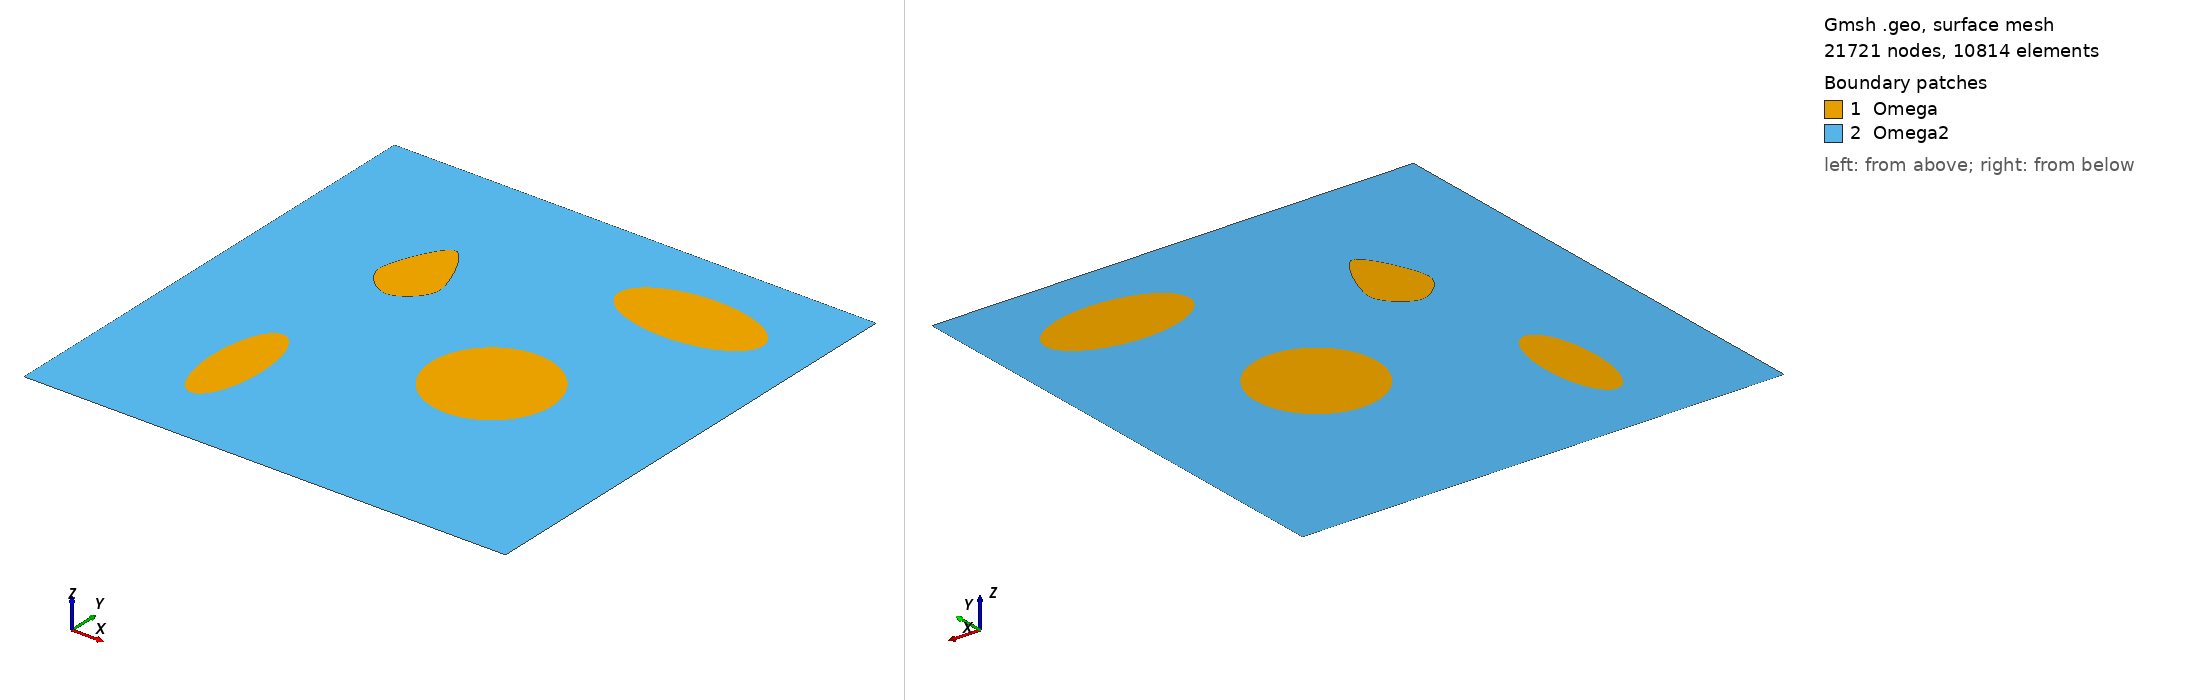

Gmsh geometry script, surface-meshed: 21721 nodes, 10814 surface elements. Boundary patches (legend numbers): 1 Omega, 2 Omega2. Left view from above one corner, right view from below the opposite corner. Legend entries are the model's physical surfaces. The drawing asked Gmsh for element sizes between 1% and 20% of the model's largest extent; the script's own settings can give other sizes.

=== MultiVugs.geo (drawn) ===
IsquadQ = 0;
 
Mesh.ElementOrder = 2;
Mesh.SecondOrderLinear = 2;

// Definição de parâmtros

h = 2;
L = 2;

refp = 10;
refc1 = 20;
refc5 = 20;
nx1 = refp;
nx2 = refp;
nx3 = refp;
nx4 = refp;
lc = .1;
pr = 1;

// Coordenadas dos pontos

  //Domínio Omega - Meio poroso
  Point(1) = {0, 0, 0, lc};
  Point(2) = {L, 0, 0, lc};
  Point(3) = {L, h, 0, lc};
  Point(4) = {0, h, 0, lc};

// Fronteiras

  //Domínio Omega  
  Line(1) = {1,2};
  Line(2) = {2,3};
  Line(3) = {3,4};
  Line(4) = {4,1};

//  Transfinite Line{1,2} = nx1 Using Progression pr;
//  Transfinite Line{2,3} = nx2 Using Progression pr;
//  Transfinite Line{3,4} = nx3 Using Progression pr;
//  Transfinite Line{4,1} = nx4 Using Progression pr;
  
  Line Loop(1) = {1,2,3,4};

// Vug 1
 co01 = 0.5; co02 = 0.5;  //center point
 h01 = 0.2; h02 = 0.5;    //dimensions
 Point(5) = {co01,co02,0,lc}; 
 Point(6) = {co01-h01/2.,co02,0,lc};
 Point(7) = {co01+h01/2,co02,0,lc};
 Point(8) = {co01,co02+h02/2.,0,lc};
 Point(9) = {co01,co02-h02/2.,0,lc};
 
 Ellipse(5) = {8,5,6};
 Ellipse(6) = {7,5,8};
 Ellipse(7) = {6,5,9};
 Ellipse(8) = {9,5,7};

//Transfinite Line{5,6,7,8} = refc1 Using Progression pr;
Curve Loop(2) = {5,7,8,6};

// Vug 2
 co01 = 1.5; co02 = 1.65;  //center point
 h01 = 0.6; h02 = 0.3;    //dimensions
 Point(10) = {co01,co02,0,lc}; 
 Point(11) = {co01-h01/2.,co02,0,lc};
 Point(12) = {co01+h01/2,co02,0,lc};
 Point(13) = {co01,co02+h02/2.,0,lc};
 Point(14) = {co01,co02-h02/2.,0,lc};
 
 Ellipse(9) = {13,10,11};
 Ellipse(10) = {12,10,13};
 Ellipse(11) = {11,10,14};
 Ellipse(12) = {14,10,12};

//Transfinite Line{9,10,11,12} = refc1 Using Progression pr;
Curve Loop(3) = {9,11,12,10};

// Vug 3

 co01 = 1.25; co02 = 0.9;  //center point
 h01 = 0.5; h02 = 0.5;    //dimensions
 Point(15) = {co01,co02,0,lc}; 
 Point(16) = {co01-h01/2.,co02,0,lc};
 Point(17) = {co01+h01/2,co02,0,lc};
 Point(18) = {co01,co02+h02/2.,0,lc};
 Point(19) = {co01,co02-h02/2.,0,lc};
 
 Ellipse(13) = {18,15,16};
 Ellipse(14) = {17,15,18};
 Ellipse(15) = {16,15,19};
 Ellipse(16) = {19,15,17};

//Transfinite Line{13,14,15,16} = refc1 Using Progression pr;
Curve Loop(4) = {13,15,16,14};

// Vug 4

 co01 = 0.6; co02 = 1.3;  //center point
 h01 = 0.5; h02 = 0.5;    //dimensions
// Point(20) = {co01,co02,0,lc}; 
 Point(20) = {co01-h01/4.,co02,0,lc};
 Point(21) = {co01+h01/4,co02,0,lc};
 Point(22) = {co01,co02+h02/2.,0,lc};
 Point(23) = {co01,co02-h02/4,0,lc};
 
 Spline(17) = {20,22,21,23,20};

//Transfinite Line{17} = refc5 Using Progression pr;
Curve Loop(5) = {17};

// Definição dos domínios (superfícies) 

  Plane Surface(2) = {1,2,3,4,5};
  Plane Surface(1) = {2};
  Plane Surface(3) = {3};
  Plane Surface(4) = {4};
  Plane Surface(5) = {5};

Field[1] = Distance;
//Field[1].NodesList = {5};
Field[1].NNodesByEdge = 100;
Field[1].EdgesList = {5,6,7,8,9,10,11,12,13,14,15,16,17};

Field[2] = Threshold;
Field[2].IField = 1;
Field[2].LcMin = lc/7;
Field[2].LcMax = lc;
Field[2].DistMin = 0.05;
Field[2].DistMax = 0.3;

Field[7] = Min;
Field[7].FieldsList = {2};
Background Field = 7;


  If(IsquadQ)

  Recombine Surface {1,2,3,4,5};

  EndIf

  Physical Surface("Omega") = {1,3,4,5};
  Physical Surface("Omega2") = {2};
  Physical Line("bottom") = {1};
  Physical Line("right") = {2};
  Physical Line("top") = {3};
  Physical Line("left") = {4};
  
Mesh.CharacteristicLengthExtendFromBoundary = 0;
Mesh.CharacteristicLengthFromPoints = 0;
Mesh.CharacteristicLengthFromCurvature = 0;

  Coherence Mesh;
